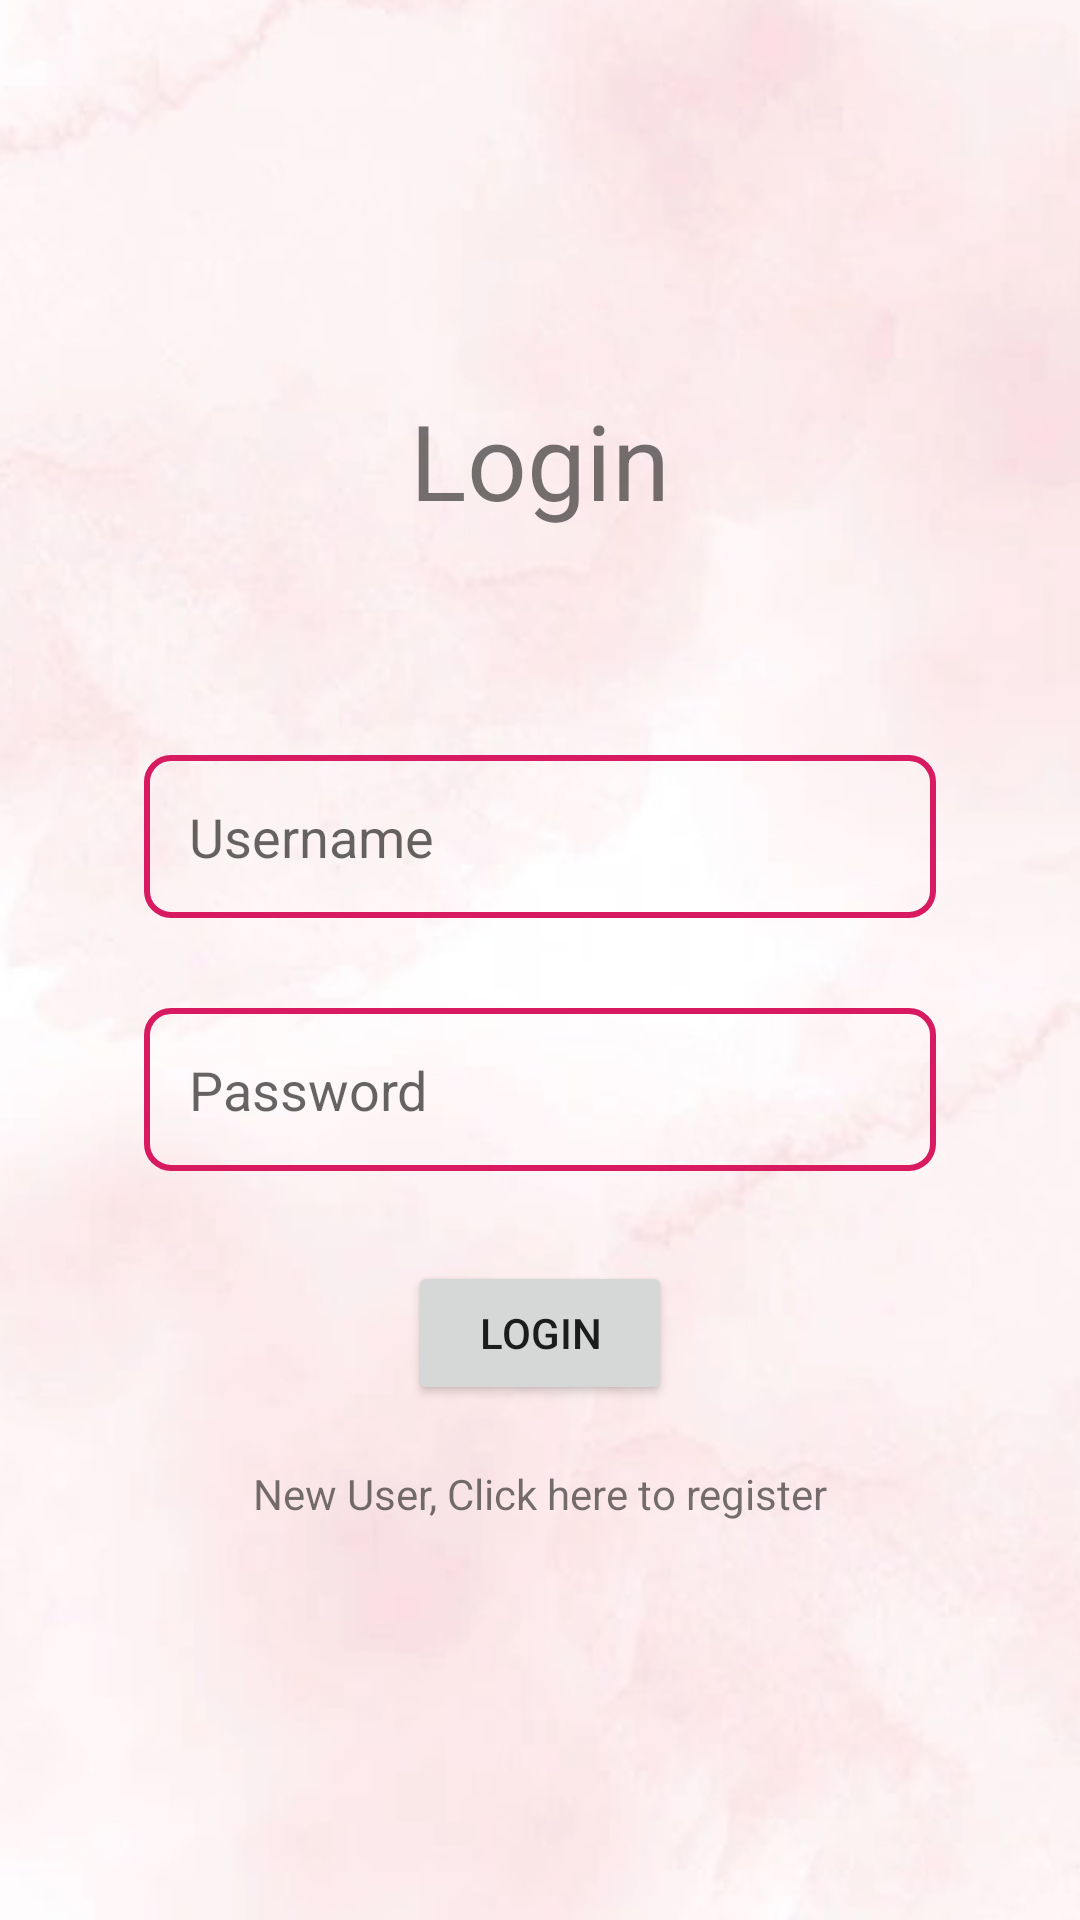

Write the Android layout XML for this screen, with the resource values it uses.
<!-- AndroidManifest.xml: application theme Theme.Remindme -->
<!-- res/layout/activity_main.xml -->
<?xml version="1.0" encoding="utf-8"?>
<RelativeLayout xmlns:android="http://schemas.android.com/apk/res/android"
    xmlns:app="http://schemas.android.com/apk/res-auto"
    xmlns:tools="http://schemas.android.com/tools"
    android:layout_width="match_parent"
    android:layout_height="match_parent"
    android:background="@drawable/background"
    tools:context=".MainActivity">


    <TextView
        android:id="@+id/login"
        android:layout_width="match_parent"
        android:layout_height="wrap_content"
        android:layout_marginTop="130dp"
        android:layout_marginBottom="75dp"
        android:text="Login"
        android:textAlignment="center"
        android:textSize="35dp" />

    <EditText
        android:id="@+id/editText"
        android:layout_width="match_parent"
        android:layout_height="wrap_content"
        android:layout_marginBottom="30dp"
        android:ems="10"
        android:layout_below="@id/login"
        android:inputType="textPersonName"
        android:background="@drawable/edit_bg"
        android:padding="15dp"
        android:layout_marginHorizontal="@android:dimen/app_icon_size"

        android:hint="Username" />

    <EditText
        android:id="@+id/editText2"
        android:layout_width="match_parent"
        android:layout_height="wrap_content"
        android:layout_below="@id/editText"
        android:layout_marginBottom="30dp"
        android:ems="10"
        android:inputType="textPassword"
        android:background="@drawable/edit_bg"
        android:padding="15dp"
        android:layout_marginHorizontal="@android:dimen/app_icon_size"
        android:hint="Password"/>

    <Button
        android:id="@+id/button"
        android:layout_width="wrap_content"
        android:layout_height="wrap_content"
        android:layout_below="@id/editText2"
        android:layout_centerHorizontal="true"
        android:text="Login" />

    <TextView
        android:id="@+id/register"
        android:layout_width="match_parent"
        android:layout_height="wrap_content"
        android:layout_below="@id/button"
        android:layout_marginTop="20dp"
        android:textAlignment="center"
        android:text="New User, Click here to register"/>


</RelativeLayout>
<!-- resources referenced by this layout -->
<resources>
  <!-- drawable background: jpg bitmap (drawable, 224287 bytes) -->
  <!-- drawable edit_bg (drawable) -->
  <?xml version="1.0" encoding="utf-8"?>
  <shape xmlns:android="http://schemas.android.com/apk/res/android">
      <stroke android:color="#D81B60" android:width="2dp" />
      <corners android:radius="8dp" />
  </shape>
  <style name="Theme.Remindme" parent="Theme.MaterialComponents.DayNight.DarkActionBar">
          
          <item name="colorPrimary">#D81B60</item>
          <item name="colorPrimaryVariant">@color/black</item>
          <item name="colorOnPrimary">@color/white</item>
          
          <item name="colorSecondary">#D81B60</item>
          <item name="colorSecondaryVariant">#ffccdf</item>
          <item name="colorOnSecondary">@color/black</item>
          
          <item name="android:statusBarColor" tools:targetApi="l">?attr/colorPrimaryVariant</item>
          
      </style>
  <!-- not gathered from this repository: default colours our renderer supplied (Android Studio template values) -->
  <color name="black">#FF000000</color>
  <color name="white">#FFFFFFFF</color>
</resources>
